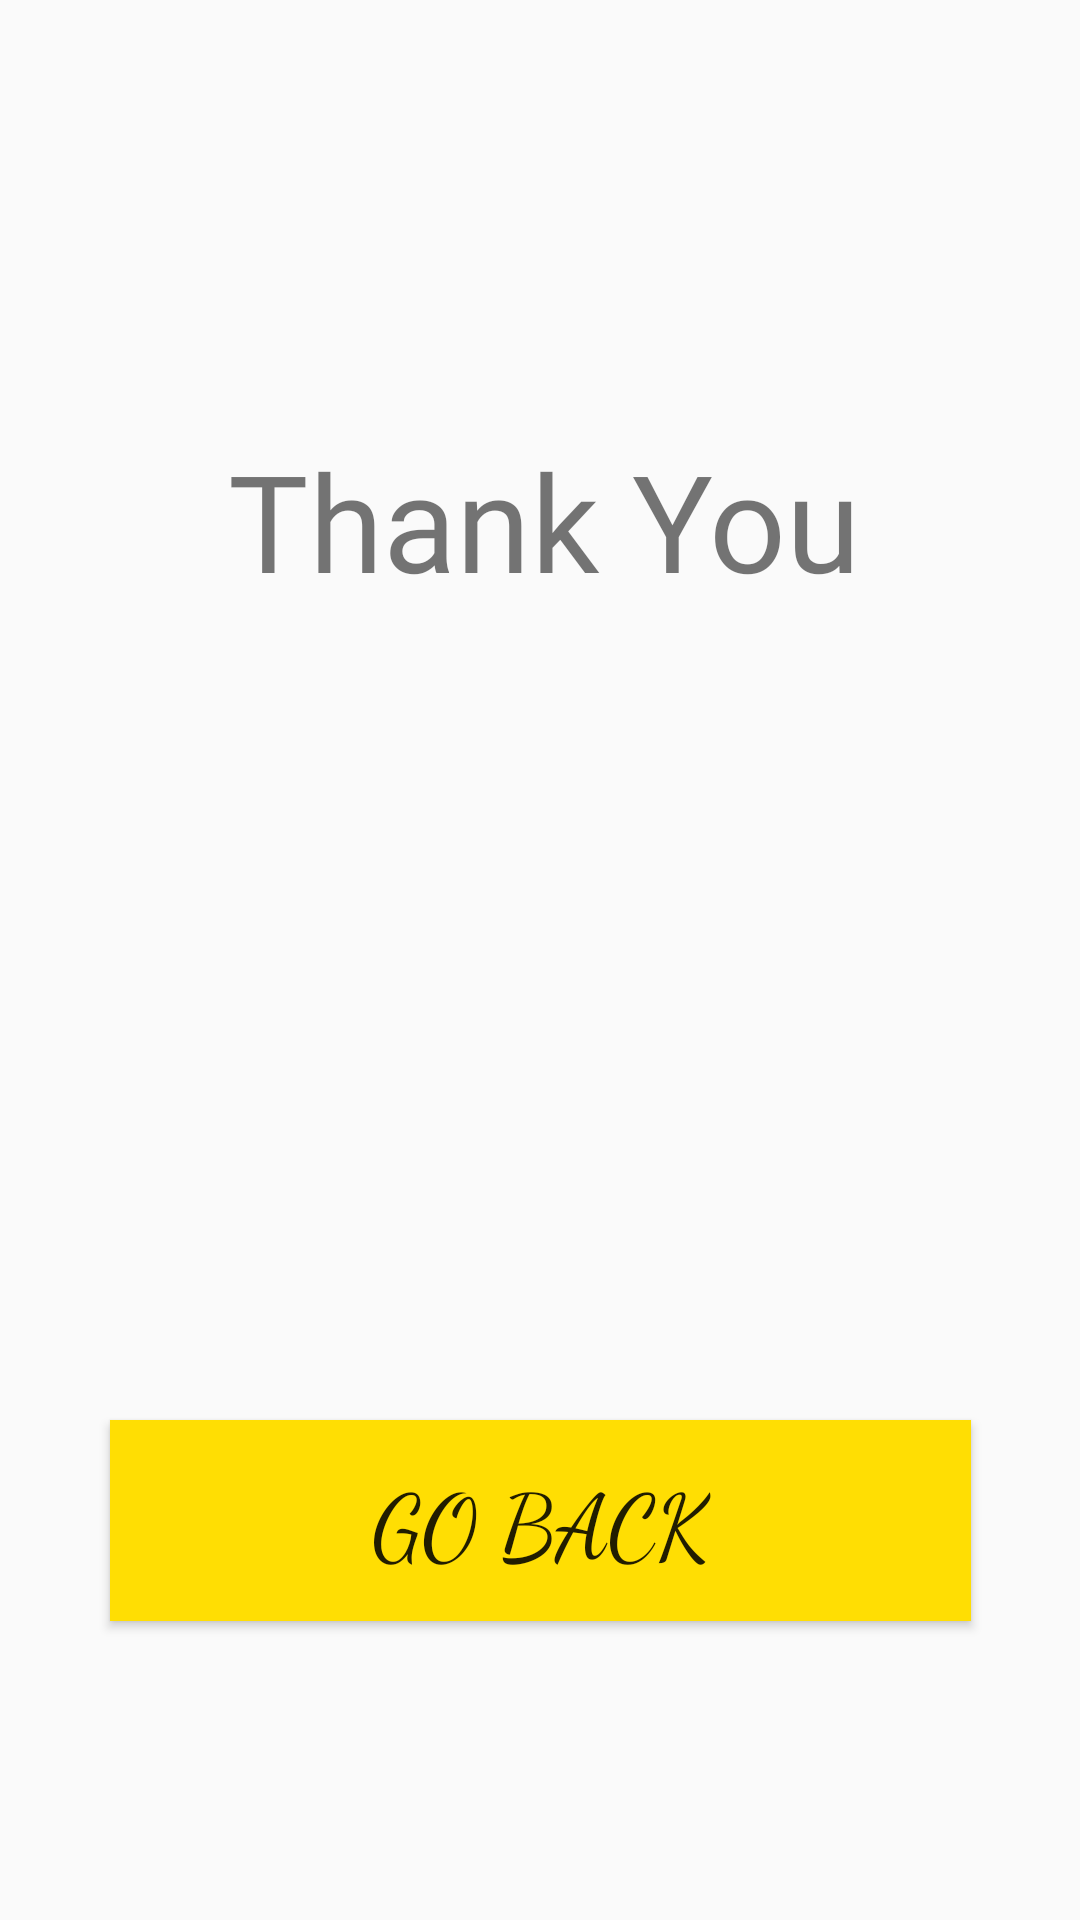

Write the Android layout XML for this screen, with the resource values it uses.
<!-- AndroidManifest.xml: application theme Theme.FebProject -->
<!-- res/layout/activity_main4.xml -->
<?xml version="1.0" encoding="utf-8"?>

<androidx.constraintlayout.widget.ConstraintLayout xmlns:android="http://schemas.android.com/apk/res/android"
    xmlns:app="http://schemas.android.com/apk/res-auto"
    xmlns:tools="http://schemas.android.com/tools"
    android:layout_width="match_parent"
    android:layout_height="match_parent"
    tools:context=".MainActivity4">

    <TextView
        android:id="@+id/textView4"
        android:layout_width="366dp"
        android:layout_height="196dp"
        android:fontFamily="@font/autour_one"
        android:text="Thank You"
        android:textAlignment="center"
        android:textSize="45dp"
        app:layout_constraintBottom_toBottomOf="parent"
        app:layout_constraintEnd_toEndOf="parent"
        app:layout_constraintHorizontal_bias="0.433"
        app:layout_constraintStart_toStartOf="parent"
        app:layout_constraintTop_toTopOf="parent"
        app:layout_constraintVertical_bias="0.323" />

    <Button
        android:id="@+id/button3"
        android:layout_width="287dp"
        android:layout_height="67dp"
        android:text="Go Back"
        android:textSize="30dp"
        android:fontFamily="cursive"
        android:background="#FFDE03"
        app:layout_constraintBottom_toBottomOf="parent"
        app:layout_constraintEnd_toEndOf="parent"
        app:layout_constraintStart_toStartOf="parent"
        app:layout_constraintTop_toTopOf="parent"
        app:layout_constraintVertical_bias="0.826" />

</androidx.constraintlayout.widget.ConstraintLayout>
<!-- resources referenced by this layout -->
<resources>
  <style name="Theme.FebProject" parent="Theme.AppCompat.DayNight.DarkActionBar">
          
          <item name="colorPrimary">@color/purple_500</item>
          <item name="colorPrimaryVariant">@color/purple_700</item>
          <item name="colorOnPrimary">@color/white</item>
          
          <item name="colorSecondary">@color/teal_200</item>
          <item name="colorSecondaryVariant">@color/teal_700</item>
          <item name="colorOnSecondary">@color/black</item>
          
          <item name="android:statusBarColor" tools:targetApi="l">?attr/colorPrimaryVariant</item>
          
      </style>
  <!-- not gathered from this repository: default colours our renderer supplied (Android Studio template values) -->
  <color name="purple_500">#FF6200EE</color>
  <color name="purple_700">#FF3700B3</color>
  <color name="teal_200">#FF03DAC5</color>
  <color name="teal_700">#FF018786</color>
  <color name="black">#FF000000</color>
  <color name="white">#FFFFFFFF</color>
</resources>
